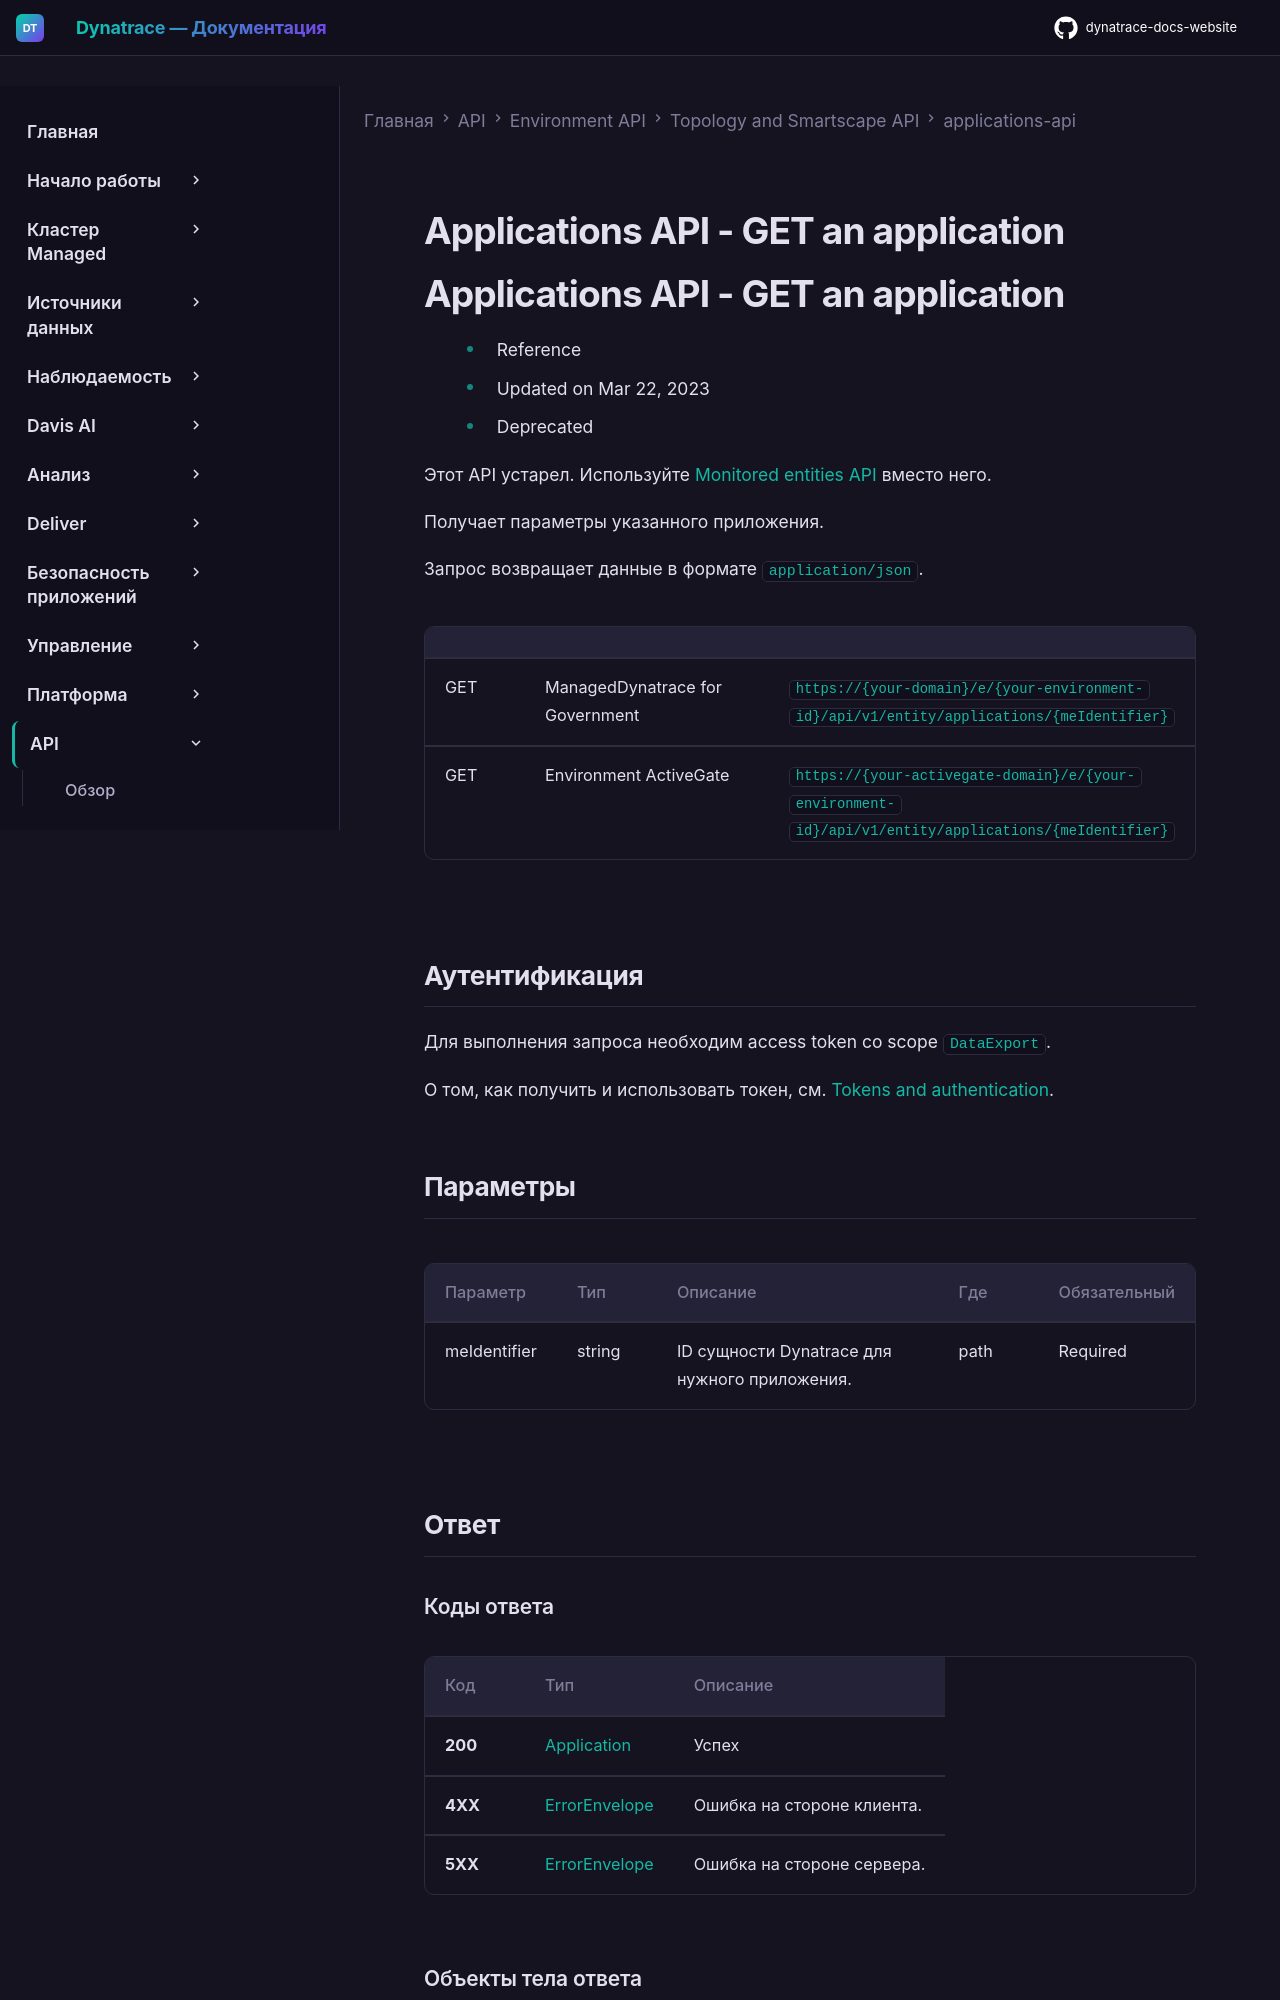

repository: Yerkebulan-Ardabayev/dynatrace-docs-website · page: managed-ru/dynatrace-api/environment-api/topology-and-smartscape/applications-api/get-an-app/index.html · generator: mkdocs

---
title: Applications API - GET an application
source: https://docs.dynatrace.com/managed/dynatrace-api/environment-api/topology-and-smartscape/applications-api/get-an-app
scraped: 2026-05-12T12:01:37.095843
---

# Applications API - GET an application
